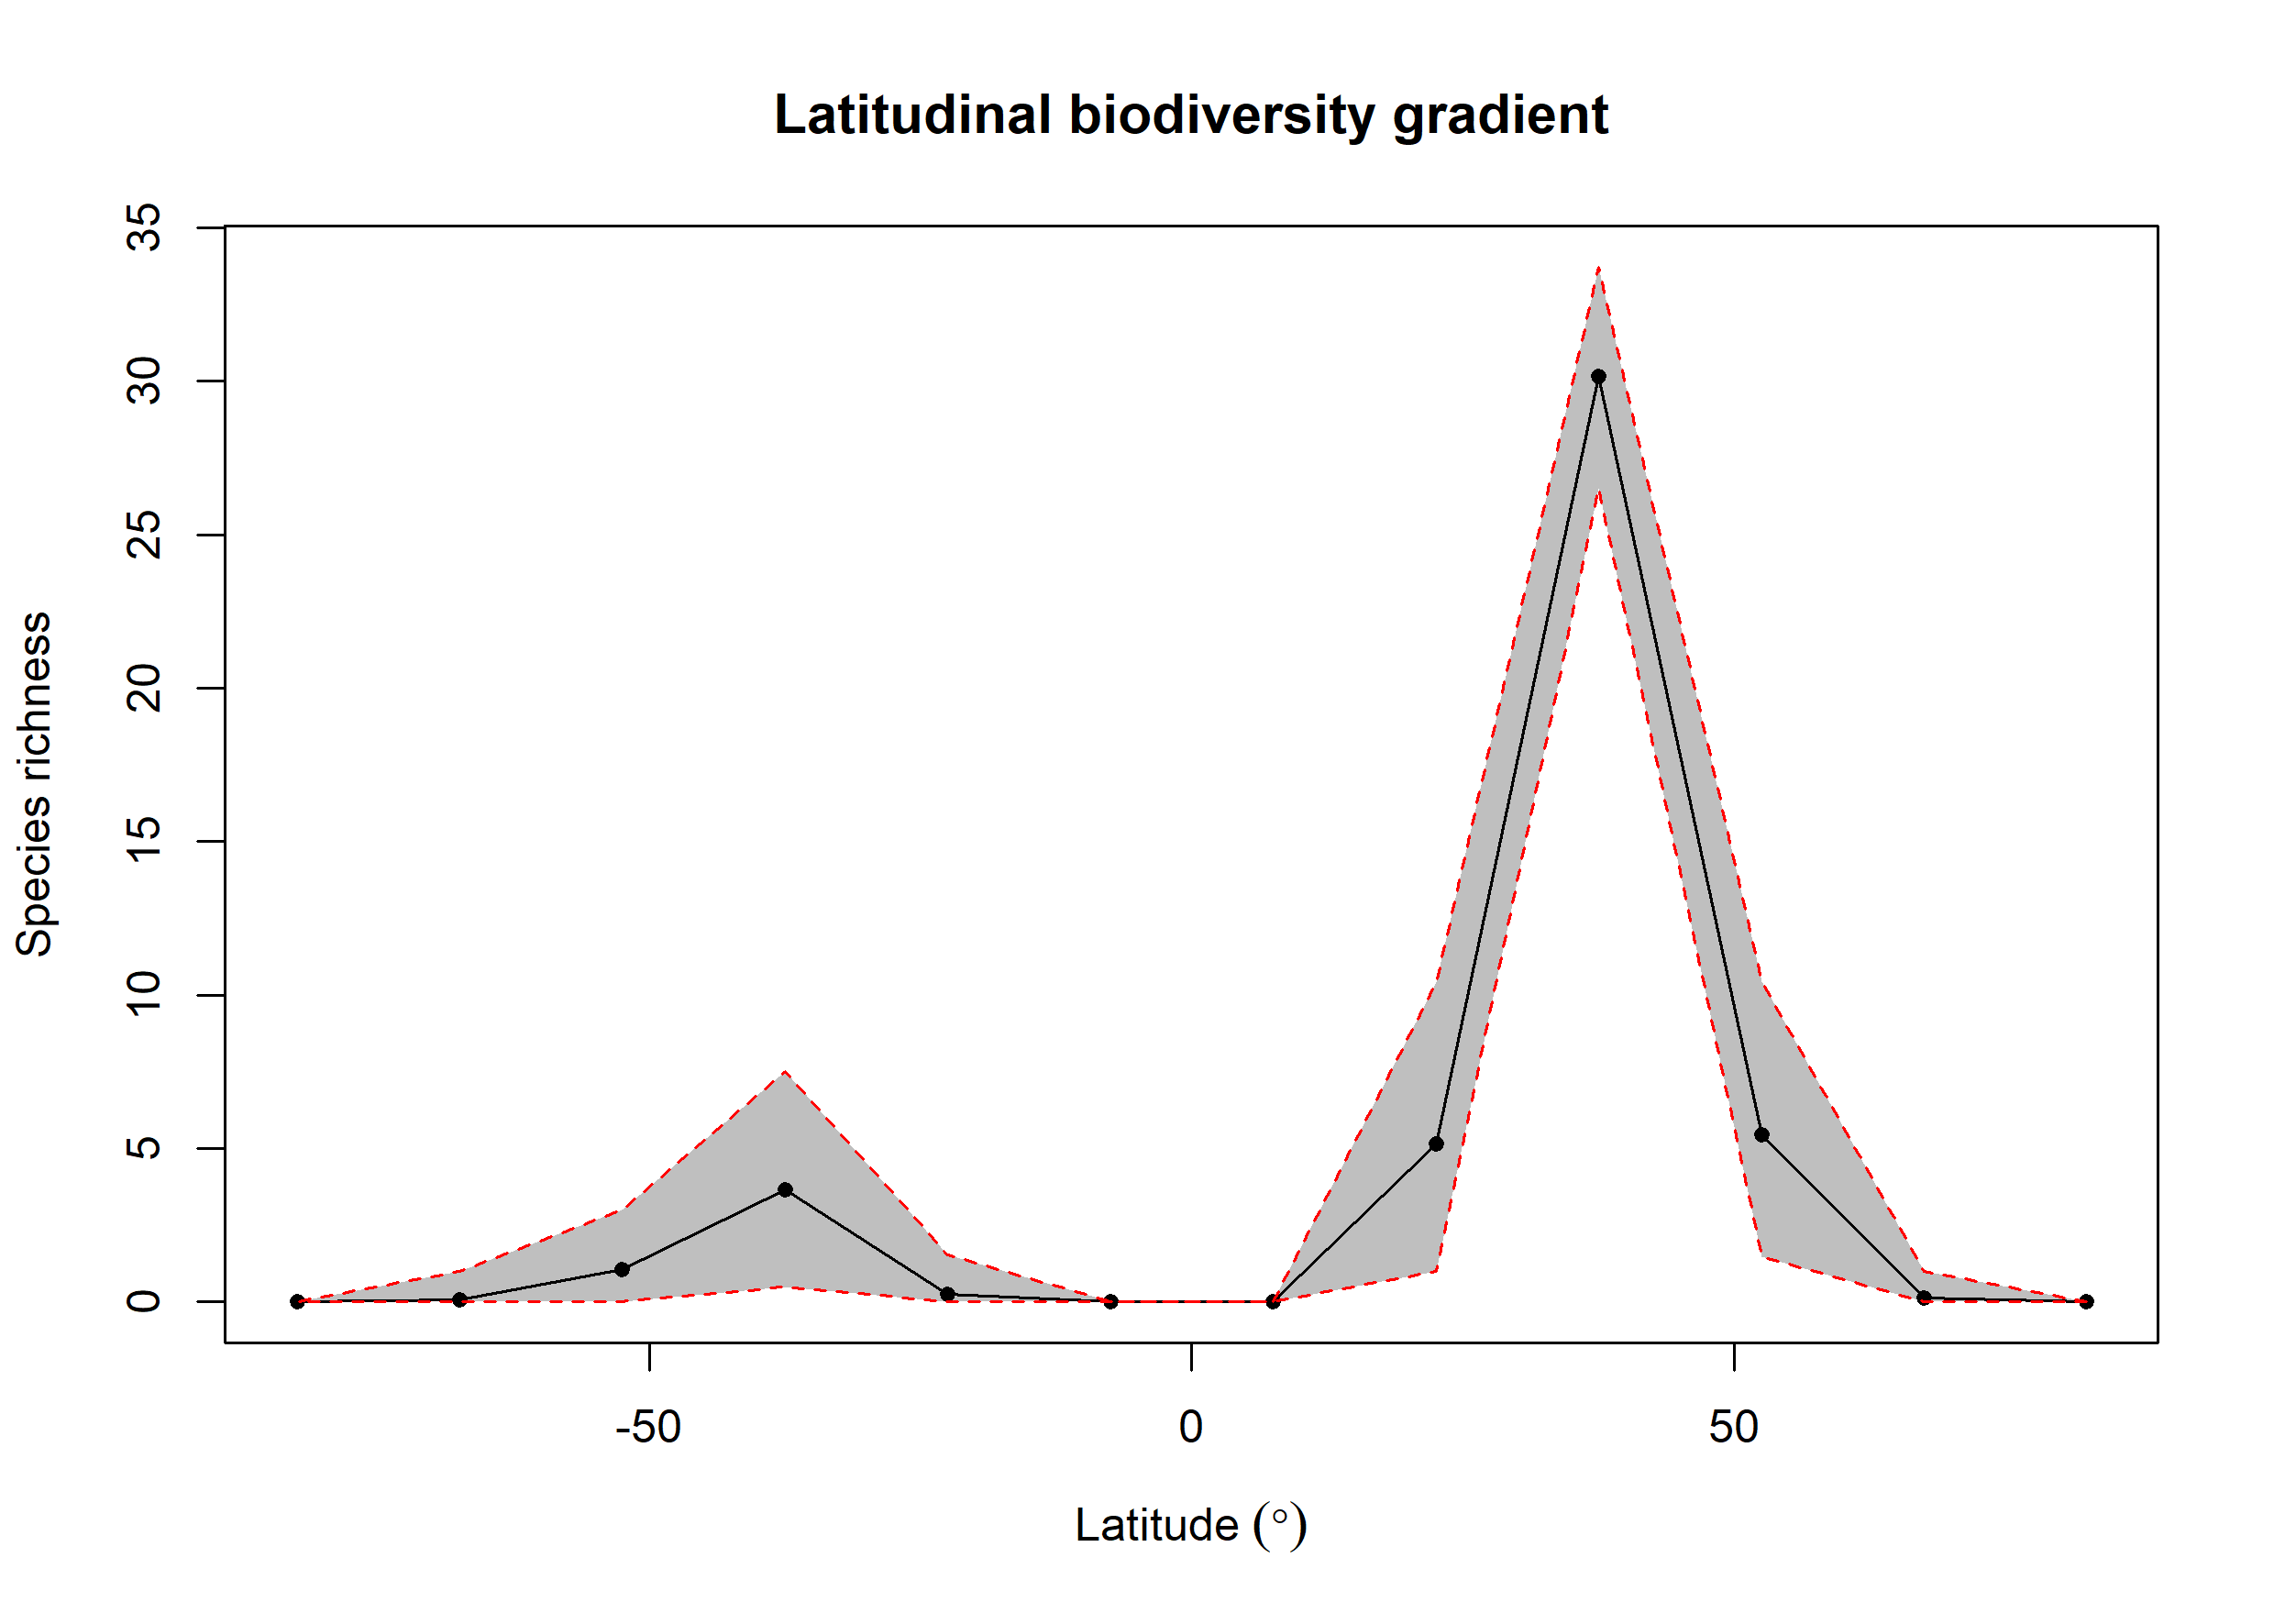

The file beside this chart, header and first rows:
bin, max, min, mid, hemisphere, mean_richness, CI.Lower, CI.Upper
1, 90, 75, 82.5, N, NA, NA, NA
2, 75, 60, 67.5, N, 0.13, 0, 1
3, 60, 45, 52.5, N, 5.444, 1.475, 10.45
4, 45, 30, 37.5, N, 30.16, 26.51, 33.72
5, 30, 15, 22.5, N, 5.148, 1, 10.4
6, 15, 0, 7.5, N, NA, NA, NA
7, 0, -15, -7.5, S, NA, NA, NA
8, -15, -30, -22.5, S, 0.25, 0, 1.525
9, -30, -45, -37.5, S, 3.648, 0.475, 7.51
10, -45, -60, -52.5, S, 1.07, 0, 3
11, -60, -75, -67.5, S, 0.07, 0, 1
12, -75, -90, -82.5, S, NA, NA, NA
